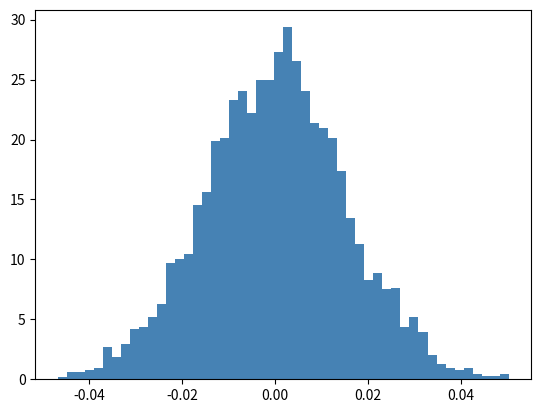

Python code for this plot: (Note: this script raises an exception after producing the figure.)
import numpy as np
diff1=[]
diff2=[]
diff3=[]
bias1=[]
bias2=[]
bias3=[]
diff1 = np.zeros(shape=(512))
bias1 = np.zeros(shape=(512))
array=np.random.normal(0, 0.015, 3300)
print(array)
import matplotlib.pyplot as plt
np.save('fluctuation30_1mV.npy',array)
plt.hist(array, bins=50, color='steelblue', density=True )
plt.show()
output_file = open("bu40n3.mdl", "w")
header_file = open("bu40n2.mdl","r")
line = header_file.readline()
for line in  header_file.readlines()[0:51]:
        output_file.write(line)

for i in  range(3200):
    output_file.write("******************* 1.8V NMOS%d *************************\n" %(i+2))
    output_file.write(".MODEL N%d.1 NMOS\n" %(i+2))


    header_file = open("bu40n2.mdl", "r")
    line = header_file.readline()
    for line in  header_file.readlines()[53:66]:
            output_file.write(line)

    if array[i]>=0:
        output_file.write("+ VTH0 = 'delvtn + 0.4624 + %s '\n" %(array[i]))
    if array[i]<0:
        output_file.write("+ VTH0 = 'delvtn + 0.4624 %s '\n" % (array[i]))

    header_file = open("bu40n2.mdl", "r")
    line = header_file.readline()
    for line in  header_file.readlines()[67:352]:
        output_file.write(line)


    output_file.write("\n")


output_file.close()
#print(array)
